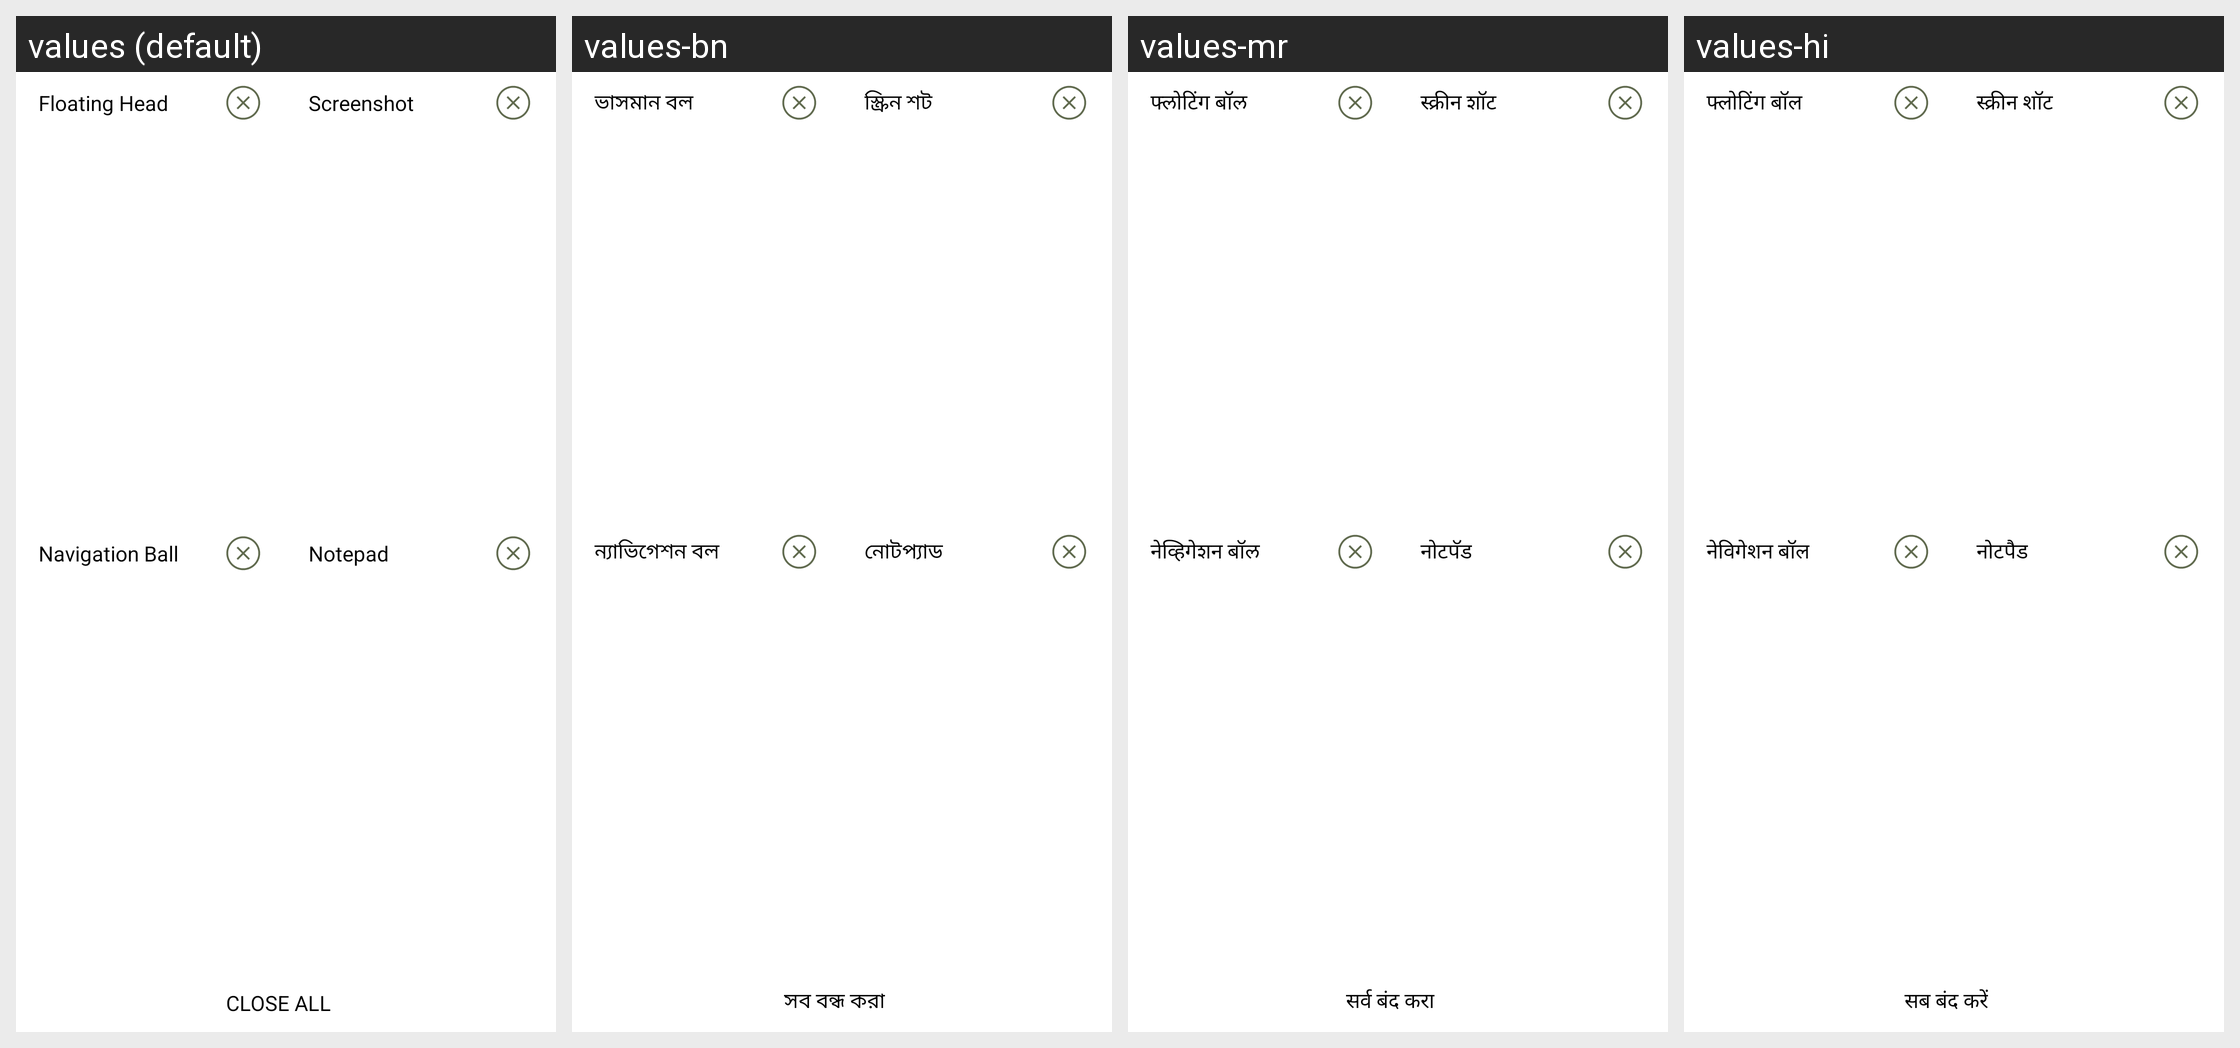

For this localized Android screen grid, give each drawn string resource with its value in every locale shown.
Android screen res/layout/notification_icon.xml rendered under 4 locales, left to right: values (default), values-bn, values-mr, values-hi. Device: Nexus 5 (rendered at 1080×1920; each locale shown at half size, 540×960, under a caption strip naming it); theme AIO.App.
Other locales in the repository, not shown: values-ar, values-de, values-es, values-fa, values-fr, values-in, values-it, values-ja, values-ko, values-pt, values-ru, values-ta, values-te, values-tr, values-ur, values-vi, values-zh.
Strings drawn on this screen, with the default value and each locale's value (text and hints the layout hard-codes, and strings that could not be matched under every locale, appear in the picture but are not listed):

fc
  values: Floating Head
  values-bn: ভাসমান বল
  values-mr: फ्लोटिंग बॉल
  values-hi: फ्लोटिंग बॉल

ss
  values: Screenshot
  values-bn: স্ক্রিন শট
  values-mr: स्क्रीन शॉट
  values-hi: स्क्रीन शॉट

nh
  values: Navigation Ball
  values-bn: ন্যাভিগেশন বল
  values-mr: नेव्हिगेशन बॉल
  values-hi: नेविगेशन बॉल

zd
  values: Notepad
  values-bn: নোটপ্যাড
  values-mr: नोटपॅड
  values-hi: नोटपैड

cw
  values: CLOSE ALL
  values-bn: সব বন্ধ করা
  values-mr: सर्व बंद करा
  values-hi: सब बंद करें
